Run: headless pygame with SDL's dummy video driver; simulated clock (each Clock.tick advances the game by its frame time, no real sleeping); random seed 0; keys injected as events and as key.get_pressed() state; mouse plan: one left click at the window centre at the start of phase 2, then a move to the lower-right quarter at the start of phase 3.
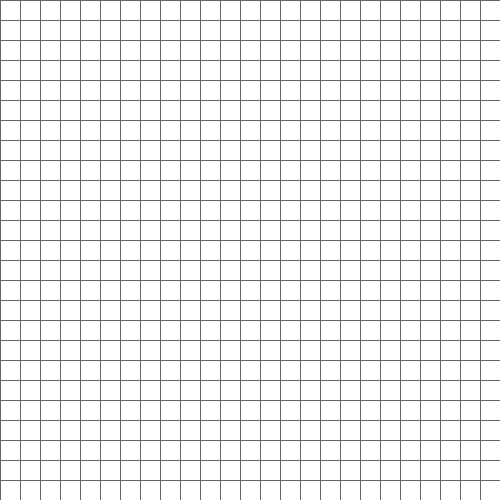
Frame 1 of 4 · flips 1–60 · no input
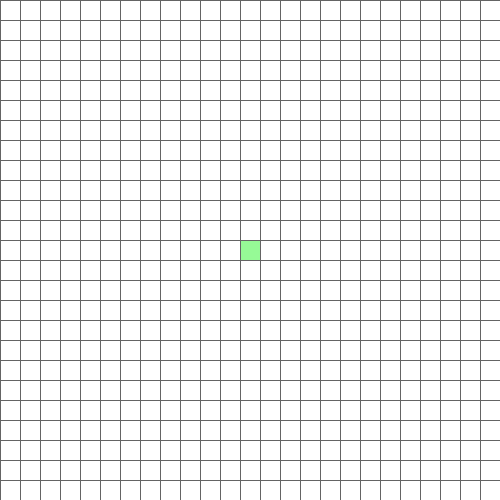
Frame 2 of 4 · flips 61–180 · clicked the window centre · tapped SPACE, RETURN · held RIGHT (→), D
Frame 3 of 4 · flips 181–300 · moved the mouse to the lower-right quarter · held DOWN (↓), S · screen unchanged from frame 2, image omitted
Frame 4 of 4 · flips 301–420 · held LEFT (←), A, UP (↑), W · screen unchanged from frame 3, image omitted

The pygame program that drew these frames:

# -*- coding: utf-8 -*-
"""
Created on Fri Sep  4 23:14:01 2020

@author: Arjun Venugopal
"""
#%% Node instance
class node:
    def __init__(self, position, parent_node = None):
        self.position = position
        self.parent_node = parent_node
        self.g_cost = float('inf')
        self.h_cost = float('inf')
        self.f_cost = float('inf')
        self.color = COLOR["WHITE"]

    def get_neighbours(self):
        self.neighbours = []
        position_list = [(-1, -1), (-1, 0), [-1, 1], (0, -1), (0, 1), (1, -1),
                         (1, 0), (1, 1)]
        for position in position_list:
            row = self.position[0] + position[0]
            col = self.position[1] + position[1]
            if row >= 0 and row < num_rows and col >= 0 and col < num_rows :
                neighbour_node = node_list[row][col]
                if not neighbour_node.color == COLOR["GREY"]:
                    self.neighbours.append(neighbour_node)

    def update_cost(self, parent_node):
        row_diff = abs(self.position[0] - start_position[0])
        col_diff = abs(self.position[1] - start_position[1])
        if row_diff + col_diff == 2:
            g_cost = parent_node.g_cost + 14
        else:
            g_cost = parent_node.g_cost + 10

        h_cost = 10 * (abs(self.position[0] - goal_position[0])
                       + abs(self.position[1] - goal_position[1]))
        f_cost = g_cost + h_cost

        return g_cost, h_cost, f_cost

    def update_color(self, status):
        if status == "START":
            self.color = COLOR["GREEN"]
        elif status == "GOAL":
            self.color = COLOR["RED"]
        elif status == "NULL":
            self.color = COLOR["WHITE"]
        elif status == "OPEN":
            self.color = COLOR["PINK"]
        elif status == "CLOSED":
            self.color = COLOR["ORANGE"]
        elif status == "OBSTACLE":
            self.color = COLOR["GREY"]
        elif status == "PATH":
            self.color = COLOR["BLUE"]

    def draw_node(self, window):
        x = self.position[1] * node_width
        y = self.position[0] * node_width
        pg.draw.rect(window, self.color, (x, y, node_width, node_width))

#%%
def generate_nodes():
    node_list = []

    for i in range(num_rows):
        node_list.append([])
        for j in range(num_rows):
            position = (i, j)
            temp_node = node(position)
            node_list[i].append(temp_node)

    return node_list

def draw_lines(window):
    for i in range(num_rows):
        pg.draw.line(window, COLOR["GREY"], (0, i * node_width),
                     (width, i * node_width))
        for j in range(num_rows):
            pg.draw.line(window, COLOR["GREY"], (j * node_width, 0),
                         (j * node_width, width))

def draw_grid(window, node_list):
    window.fill(COLOR["WHITE"])

    for nodes in node_list:
        for temp_node in nodes:
            temp_node.draw_node(window)

    draw_lines(window)
    pg.display.update()

def get_clicked_position(xy_position):
    col, row = xy_position

    row = row // node_width
    col = col // node_width

    position = row, col

    return position

#%% Algorithm
def A_Star_Algorithm(window):
    open_list = PriorityQueue()
    open_list_hash = []
    closed_list = []
    start_node = node(start_position)
    start_node.g_cost = 0
    start_node.h_cost = 10 * (abs(start_position[0] - goal_position[0])
                              + abs(start_position[1] - goal_position[1]))
    start_node.f_cost = start_node.h_cost

    open_list.put((start_node.f_cost, start_node.h_cost, 0, start_node))
    open_list_hash.append(start_node)
    count = 1

    path_list = []
    while not open_list.empty():
        for event in pg.event.get():
            if event.type == pg.QUIT:
                pg.quit()

        current_node = open_list.get()[3]
        open_list_hash.remove(current_node)
        closed_list.append(current_node)

        if (current_node.position != start_position
            and current_node.position != goal_position):
            current_node.update_color("CLOSED")

        if current_node.position == goal_position:
            path_list.append(goal_position)
            temp_node = current_node.parent_node
            while not temp_node.position == start_position:
                path_list.append(temp_node.position)
                temp_node.update_color("PATH")
                temp_node = temp_node.parent_node
            path_list.append(start_position)
            break

        current_node.get_neighbours()

        for neighbour_node in current_node.neighbours:
            g_cost, h_cost, f_cost = neighbour_node.update_cost(current_node)
            if neighbour_node in closed_list:
                continue

            if (g_cost < neighbour_node.g_cost
                or neighbour_node not in open_list_hash):
                neighbour_node.parent_node = current_node
                neighbour_node.g_cost = g_cost
                neighbour_node.h_cost = h_cost
                neighbour_node.f_cost = f_cost
                if not neighbour_node in open_list_hash:
                    open_list.put((neighbour_node.f_cost,
                                   neighbour_node.h_cost, count,
                                   neighbour_node))
                    open_list_hash.append(neighbour_node)
                    count += 1
                    if (neighbour_node.position != start_position
                        and neighbour_node.position != goal_position):
                        neighbour_node.update_color("OPEN")

        draw_grid(window, node_list)

    return path_list

#%% Main body
def main():
    start = None
    goal = None

    started = False

    run = True
    while run:
        draw_grid(window, node_list)
        for event in pg.event.get():
            if event.type == pg.QUIT:
                run = False

            if started:
                continue

            if pg.mouse.get_pressed()[0]:
                xy_position = pg.mouse.get_pos()
                row, col = get_clicked_position(xy_position)
                temp_node = node_list[row][col]

                if not start and temp_node != goal:
                    start = temp_node
                    start.update_color("START")
                    global start_position
                    start_position = start.position

                elif not goal and temp_node != start:
                    goal = temp_node
                    goal.update_color("GOAL")
                    global goal_position
                    goal_position = goal.position

                elif temp_node != start and temp_node != goal:
                    temp_node.update_color("OBSTACLE")

            if pg.mouse.get_pressed()[2]:
                xy_position = pg.mouse.get_pos()
                row, col = get_clicked_position(xy_position)
                temp_node = node_list[row][col]
                temp_node.update_color("NULL")

                if temp_node == start:
                    start = None

                if temp_node == goal:
                    goal = None

            if event.type == pg.KEYDOWN:
                if event.key == pg.K_SPACE and not started and start and goal:
                    for nodes in node_list:
                        for temp_node in nodes:
                            if (temp_node.color != COLOR["RED"] and
                                temp_node.color != COLOR["GREEN"] and
                                temp_node.color != COLOR["GREY"]):
                                temp_node.color = COLOR["WHITE"]
                    path = A_Star_Algorithm(window)
                    if not path:
                        print("No path exists")
                if event.key == pg.K_r and not started:
                    start = None
                    goal = None
                    for nodes in node_list:
                        for temp_node in nodes:
                            temp_node.update_color("NULL")

    pg.quit()

#%% Set parameters and call main function
import pygame as pg
from queue import PriorityQueue

width  = 500
num_rows = 25
node_width = width // num_rows

window = pg.display.set_mode((width, width))
pg.display.set_caption("A Star Path Planning")

COLOR = {"GREEN" : (150, 250, 150), "RED" : (255, 100, 100), "WHITE" : (255, 255, 255),
         "GREY" : (100, 100, 100), "BLUE" : (204, 229, 255),
         "ORANGE" : (255, 229, 204), "PINK" : (255, 204, 229),}

node_list = generate_nodes()

main()
